Labelled photos from "calibration", an image-classification folder in wakin721/insect_identifier_android. The possible labels are: Acrida cinerea, Acrididae, Apidae, Asilidae, Carabidae, Coenagrionidae, Colias erate, Colias heos, Colias poliographus, Curculionidae, Elateridae, Eumolpidae, Libellulidae, Lycaenidae, Megachile, Myrmeleontidae, Noctuidae, Pentatomidae, Phragmatobia, Pieris rapae, Polygonia c-album, Pontia daplidice, Sarcophagidae, Scarabaeoidea, Syrphidae, Tachinidae, Tenebrionidae, Vespidae.

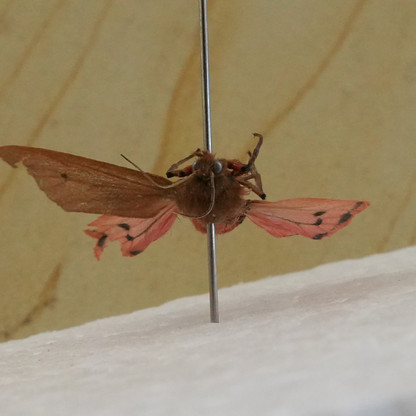
Label: Phragmatobia

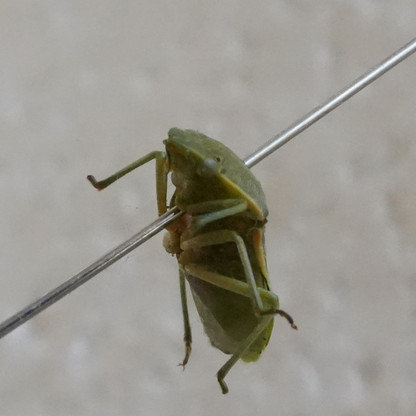
Label: Pentatomidae

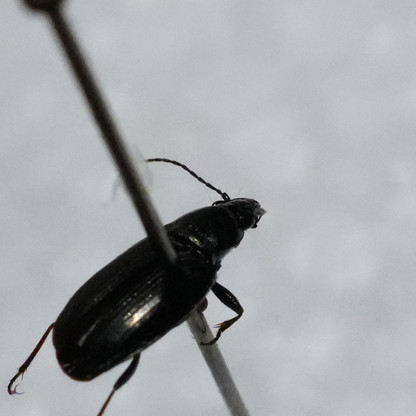
Label: Carabidae

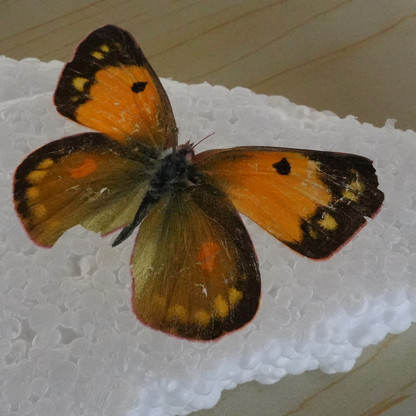
Label: Colias heos

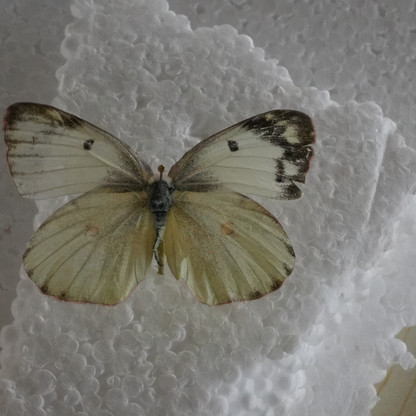
Label: Colias erate

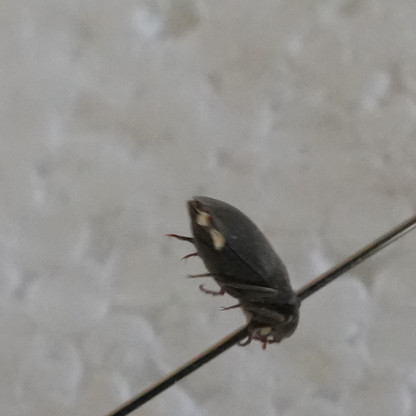
Label: Elateridae
